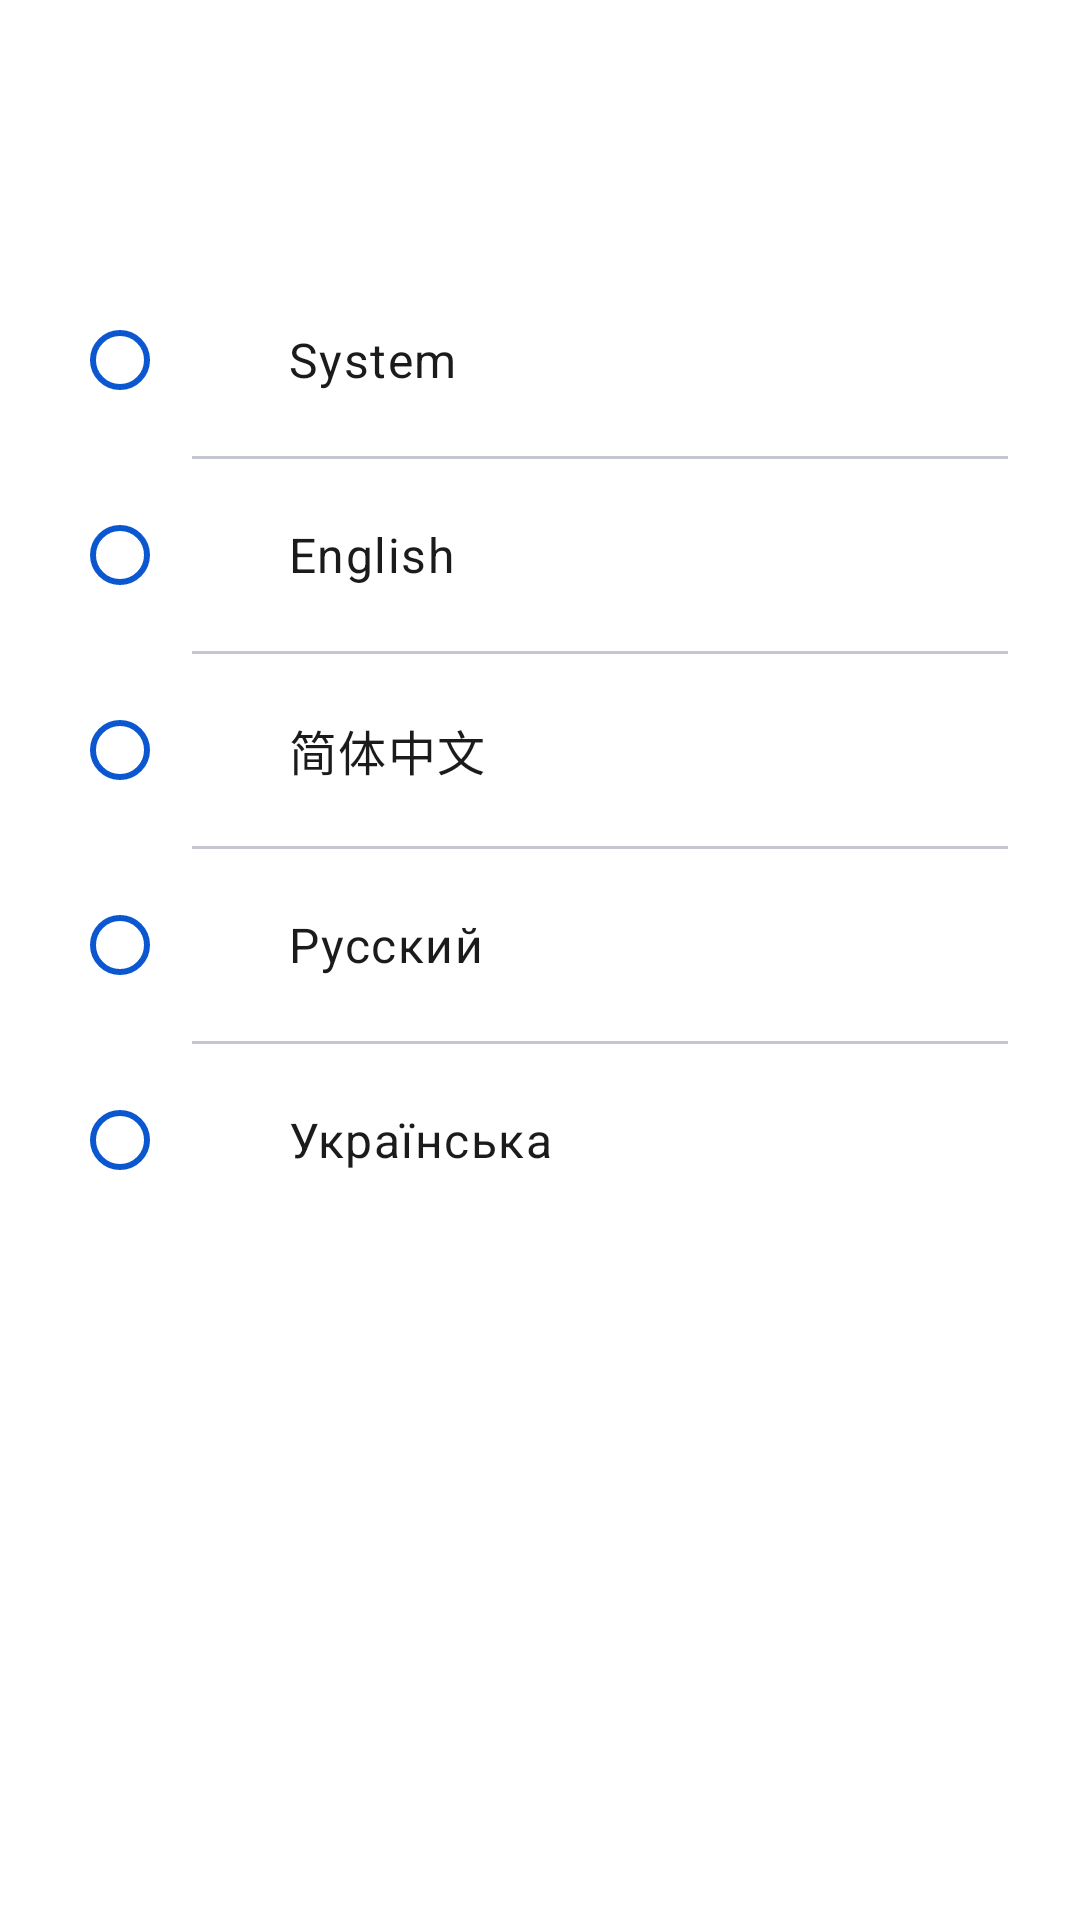

Android layout source for this screen:
<!-- AndroidManifest.xml: application theme Theme.XRDesk -->
<!-- res/layout/activity_settings_language_v2.xml -->
<?xml version="1.0" encoding="utf-8"?>
<LinearLayout xmlns:android="http://schemas.android.com/apk/res/android"
    xmlns:app="http://schemas.android.com/apk/res-auto"
    android:layout_width="match_parent"
    android:layout_height="match_parent"
    android:orientation="vertical"
    android:background="?attr/colorSurface">

    <com.google.android.material.appbar.MaterialToolbar
        android:id="@+id/settingsToolbar"
        android:layout_width="match_parent"
        android:layout_height="64dp"
        android:minHeight="64dp"
        android:paddingHorizontal="12dp"
        android:title="@string/settings_language"
        app:titleTextAppearance="?attr/textAppearanceHeadlineSmall"
        app:titleTextColor="?attr/colorOnSurface"
        app:titleCentered="true"
        app:contentInsetStartWithNavigation="0dp"
        app:navigationIcon="@drawable/ic_back"
        app:navigationIconTint="?attr/colorOnSurfaceVariant" />

    <ScrollView
        android:layout_width="match_parent"
        android:layout_height="match_parent"
        android:fillViewport="true"
        android:overScrollMode="never"
        android:scrollbars="none">

        <LinearLayout
            android:layout_width="match_parent"
            android:layout_height="wrap_content"
            android:orientation="vertical"
            android:paddingTop="24dp"
            android:paddingBottom="32dp">

            <RadioGroup
                android:id="@+id/languageRadioGroup"
                android:layout_width="match_parent"
                android:layout_height="wrap_content"
                android:paddingHorizontal="24dp">

                <com.google.android.material.radiobutton.MaterialRadioButton
                    android:id="@+id/langSystem"
                    android:layout_width="match_parent"
                    android:layout_height="64dp"
                    android:paddingStart="40dp"
                    android:paddingEnd="0dp"
                    android:text="@string/language_system"
                    android:textAppearance="?attr/textAppearanceBodyLarge"
                    android:textColor="?attr/colorOnSurface"
                    app:buttonTint="?attr/colorPrimary" />

                <View
                    android:layout_width="match_parent"
                    android:layout_height="1dp"
                    android:layout_marginStart="40dp"
                    android:layout_marginEnd="0dp"
                    android:background="?attr/colorOutlineVariant" />

                <com.google.android.material.radiobutton.MaterialRadioButton
                    android:id="@+id/langEn"
                    android:layout_width="match_parent"
                    android:layout_height="64dp"
                    android:paddingStart="40dp"
                    android:paddingEnd="0dp"
                    android:text="English"
                    android:textAppearance="?attr/textAppearanceBodyLarge"
                    android:textColor="?attr/colorOnSurface"
                    app:buttonTint="?attr/colorPrimary" />

                <View
                    android:layout_width="match_parent"
                    android:layout_height="1dp"
                    android:layout_marginStart="40dp"
                    android:layout_marginEnd="0dp"
                    android:background="?attr/colorOutlineVariant" />

                <com.google.android.material.radiobutton.MaterialRadioButton
                    android:id="@+id/langZh"
                    android:layout_width="match_parent"
                    android:layout_height="64dp"
                    android:paddingStart="40dp"
                    android:paddingEnd="0dp"
                    android:text="简体中文"
                    android:textAppearance="?attr/textAppearanceBodyLarge"
                    android:textColor="?attr/colorOnSurface"
                    app:buttonTint="?attr/colorPrimary" />

                <View
                    android:layout_width="match_parent"
                    android:layout_height="1dp"
                    android:layout_marginStart="40dp"
                    android:layout_marginEnd="0dp"
                    android:background="?attr/colorOutlineVariant" />

                <com.google.android.material.radiobutton.MaterialRadioButton
                    android:id="@+id/langRu"
                    android:layout_width="match_parent"
                    android:layout_height="64dp"
                    android:paddingStart="40dp"
                    android:paddingEnd="0dp"
                    android:text="Русский"
                    android:textAppearance="?attr/textAppearanceBodyLarge"
                    android:textColor="?attr/colorOnSurface"
                    app:buttonTint="?attr/colorPrimary" />

                <View
                    android:layout_width="match_parent"
                    android:layout_height="1dp"
                    android:layout_marginStart="40dp"
                    android:layout_marginEnd="0dp"
                    android:background="?attr/colorOutlineVariant" />

                <com.google.android.material.radiobutton.MaterialRadioButton
                    android:id="@+id/langUk"
                    android:layout_width="match_parent"
                    android:layout_height="64dp"
                    android:paddingStart="40dp"
                    android:paddingEnd="0dp"
                    android:text="Українська"
                    android:textAppearance="?attr/textAppearanceBodyLarge"
                    android:textColor="?attr/colorOnSurface"
                    app:buttonTint="?attr/colorPrimary" />

            </RadioGroup>

        </LinearLayout>
    </ScrollView>
</LinearLayout>
<!-- resources referenced by this layout -->
<resources>
  <string name="language_system">System</string>
  <string name="settings_language">Language</string>
  <style name="Theme.XRDesk" parent="Theme.Material3.DayNight.NoActionBar">
          <item name="colorPrimary">#0B57D0</item> 
          <item name="colorOnPrimary">#FFFFFF</item>
          <item name="colorSecondary">#0B57D0</item>
          <item name="colorOnSecondary">#FFFFFF</item>
  
          <item name="colorSurface">#FFFFFF</item>
          <item name="colorOnSurface">#1B1B1B</item>
  
          <item name="colorSurfaceContainerLowest">#FFFFFF</item>
          <item name="colorSurfaceContainerLow">#F7F9FC</item>
          <item name="colorSurfaceContainer">#EBEEF4</item>
          <item name="colorSurfaceContainerHigh">#E2E8F0</item>
          <item name="colorSurfaceContainerHighest">#DEE1E6</item>
  
          <item name="colorOnSurfaceVariant">#44474E</item>
          <item name="colorOutline">#74777F</item>
          <item name="colorOutlineVariant">#C4C6D0</item>
  
          <item name="android:statusBarColor">?attr/colorSurface</item>
          <item name="android:navigationBarColor">?attr/colorSurface</item>
          <item name="android:windowLightStatusBar">true</item>
          <item name="android:windowLightNavigationBar">true</item>
  
          <item name="switchStyle">@style/Widget.XRDesk.Switch</item>
      </style>
  <style name="Widget.XRDesk.Switch" parent="Widget.Material3.CompoundButton.Switch">
          <item name="trackTint">@color/switch_track_color_selector</item>
          <item name="thumbTint">@color/switch_thumb_color_selector</item>
      </style>
</resources>
